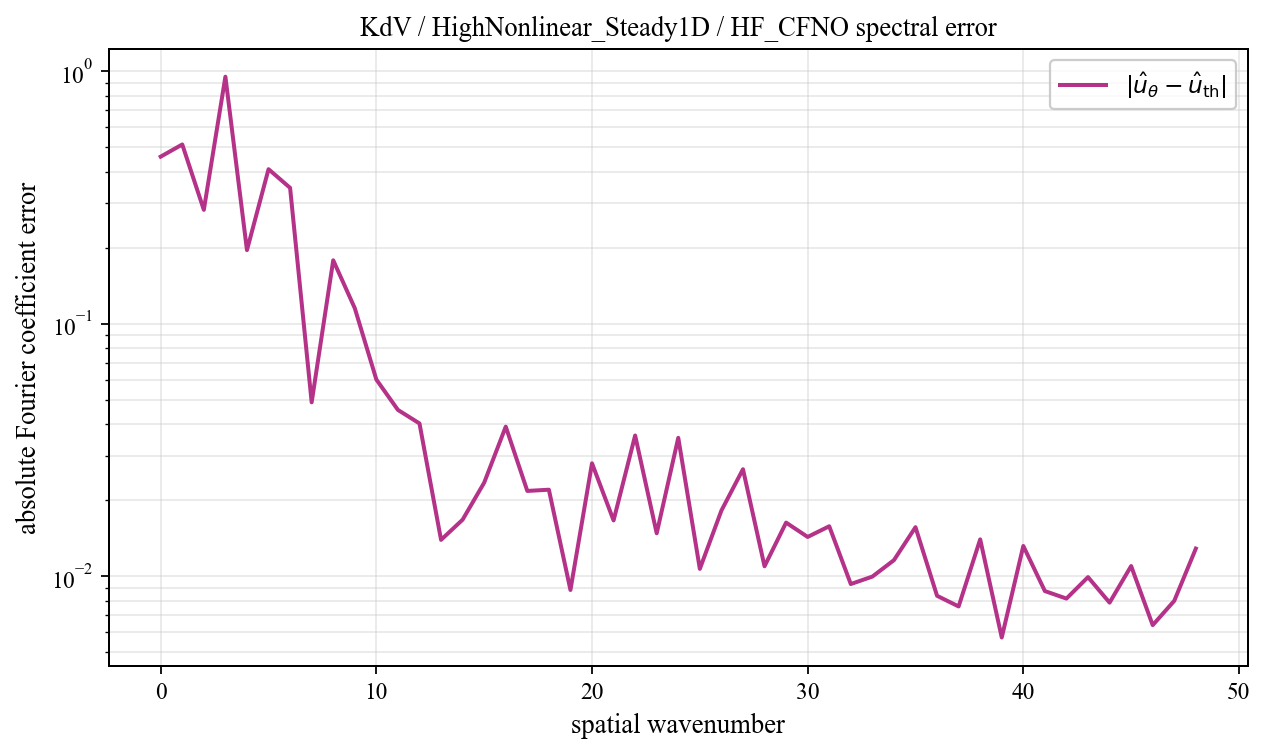

The file beside this chart, header and first rows:
spatial_wavenumber, prediction_magnitude, theory_magnitude, absolute_coefficient_error
0, 0.4877, 0.02907, 0.4587
1, 0.4831, 0.03921, 0.5125
2, 0.2419, 0.04048, 0.2822
3, 0.9706, 0.2754, 0.9509
4, 0.4683, 0.3872, 0.1955
5, 0.4905, 0.1072, 0.4091
6, 0.2459, 0.1317, 0.345
7, 0.0723, 0.121, 0.04877
8, 0.1664, 0.2067, 0.1782
9, 0.09308, 0.05633, 0.1151
10, 0.08841, 0.03031, 0.06004
11, 0.05558, 0.01988, 0.04551
12, 0.05444, 0.01442, 0.04023
13, 0.02391, 0.01113, 0.01391
14, 0.02405, 0.008963, 0.01673
15, 0.03083, 0.007451, 0.02344
16, 0.03654, 0.006345, 0.03907
17, 0.01847, 0.005508, 0.02174
18, 0.02115, 0.004857, 0.02198
19, 0.01168, 0.00434, 0.008808
20, 0.02473, 0.003921, 0.02797
21, 0.01635, 0.003576, 0.01661
22, 0.03643, 0.003289, 0.03604
23, 0.015, 0.003047, 0.01477
24, 0.03779, 0.002841, 0.03529
25, 0.009661, 0.002665, 0.01068
26, 0.02002, 0.002512, 0.01817
27, 0.02845, 0.00238, 0.0265
28, 0.01257, 0.002264, 0.01093
29, 0.01692, 0.002163, 0.01628
30, 0.01602, 0.002073, 0.01429
31, 0.01773, 0.001994, 0.01575
32, 0.01049, 0.001924, 0.009298
33, 0.01177, 0.001862, 0.009951
34, 0.0129, 0.001807, 0.01156
35, 0.01734, 0.001758, 0.01562
36, 0.009991, 0.001715, 0.008353
37, 0.009256, 0.001677, 0.00758
38, 0.01552, 0.001644, 0.01398
39, 0.007166, 0.001614, 0.005709
40, 0.01473, 0.001589, 0.01316
41, 0.01029, 0.001567, 0.00872
42, 0.009674, 0.001548, 0.008144
43, 0.0114, 0.001533, 0.009903
44, 0.009352, 0.00152, 0.007846
45, 0.01246, 0.001511, 0.01096
46, 0.007877, 0.001504, 0.00639
47, 0.009472, 0.0015, 0.007979
48, 0.01435, 0.001498, 0.01285
